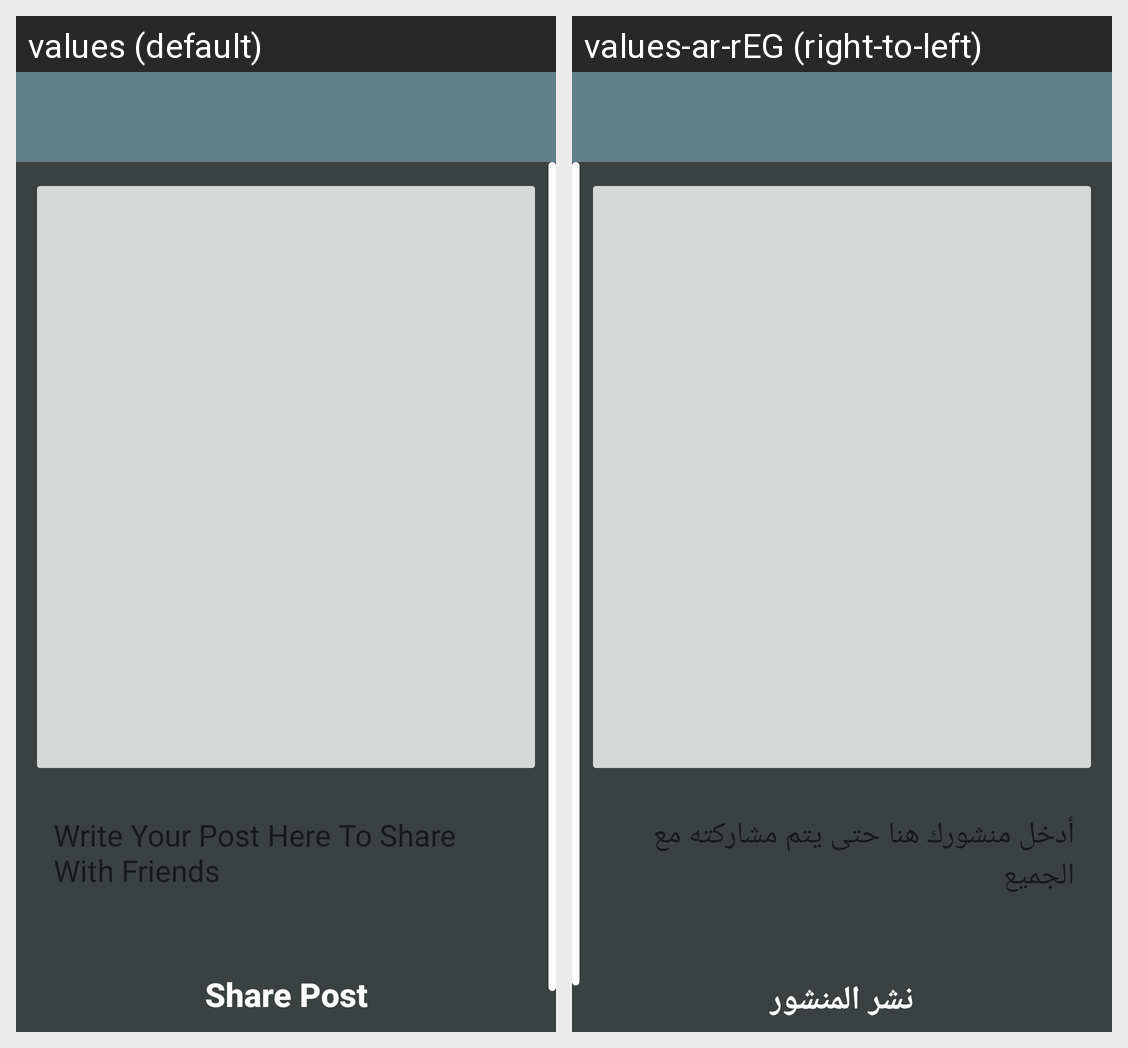

The same Android screen rendered under two of its app's locales, left to right. List the strings drawn on it with the default value and each locale's translation.
Android screen res/layout/activity_post_normal.xml rendered under 2 locales, left to right: values (default), values-ar-rEG (right-to-left). Device: Nexus 5 (rendered at 1080×1920; each locale shown at half size, 540×960, under a caption strip naming it); theme AppTheme.
Strings drawn on this screen, with the default value and each locale's value (text and hints the layout hard-codes, and strings that could not be matched under every locale, appear in the picture but are not listed):

post_text_post
  values: Write Your Post Here To Share With Friends
  values-ar-rEG: أدخل منشورك هنا حتى يتم مشاركته مع الجميع

post_share_button_post
  values: Share Post
  values-ar-rEG: نشر المنشور
